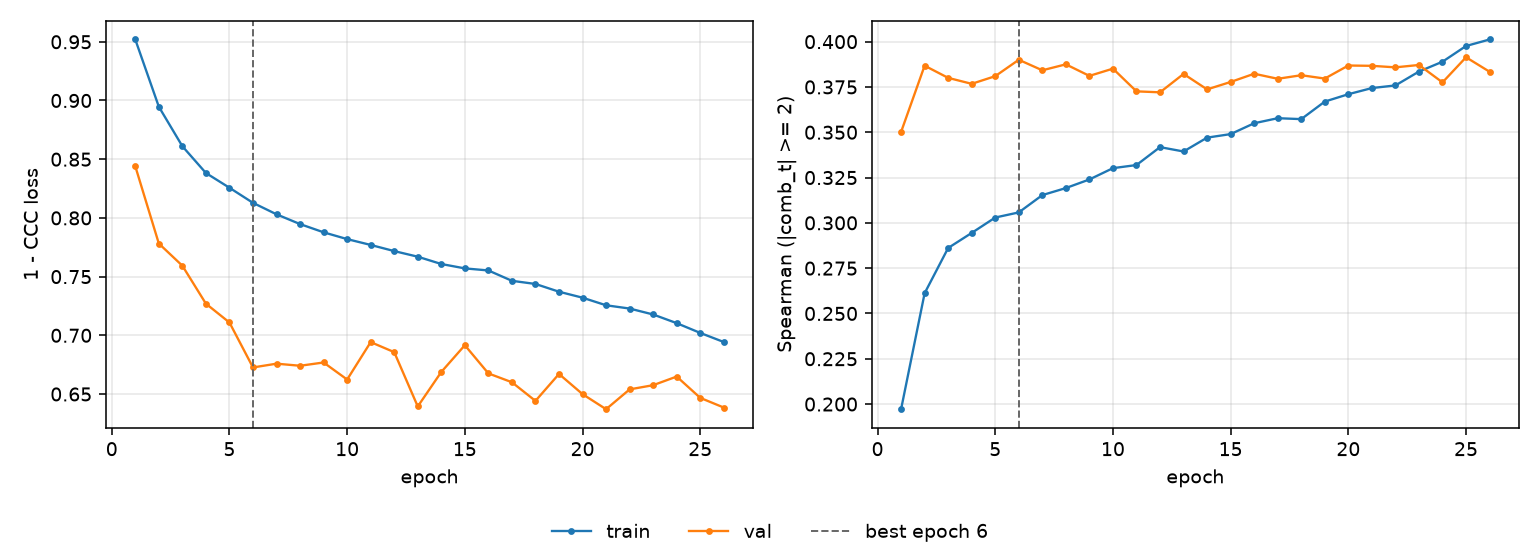

The table this chart was drawn from, first rows:
epoch, tr_loss, vl_loss, tr_sp, vl_sp, is_best
1, 0.952, 0.844, 0.1972, 0.3502, False
2, 0.8947, 0.7782, 0.2612, 0.3867, False
3, 0.861, 0.7593, 0.2861, 0.38, False
4, 0.8382, 0.727, 0.2944, 0.3767, False
5, 0.8257, 0.7109, 0.3029, 0.3809, False
6, 0.8128, 0.6726, 0.3058, 0.39, True
7, 0.8031, 0.6758, 0.3153, 0.3842, False
8, 0.7947, 0.6741, 0.3192, 0.3875, False
9, 0.7877, 0.6769, 0.3239, 0.3811, False
10, 0.7819, 0.6623, 0.3302, 0.3851, False
11, 0.777, 0.6942, 0.3319, 0.3726, False
12, 0.7717, 0.6857, 0.3418, 0.372, False
13, 0.767, 0.6394, 0.3394, 0.3822, False
14, 0.7607, 0.6688, 0.347, 0.3736, False
15, 0.757, 0.6916, 0.349, 0.3777, False
16, 0.7552, 0.6676, 0.355, 0.3823, False
17, 0.7464, 0.66, 0.3578, 0.3795, False
18, 0.7437, 0.6441, 0.3572, 0.3815, False
19, 0.7371, 0.6671, 0.3669, 0.3796, False
20, 0.732, 0.6499, 0.371, 0.3868, False
21, 0.7256, 0.6371, 0.3744, 0.3867, False
22, 0.7228, 0.654, 0.3758, 0.3858, False
23, 0.7177, 0.6575, 0.3835, 0.3871, False
24, 0.7104, 0.6649, 0.3889, 0.3775, False
25, 0.702, 0.6467, 0.3976, 0.3914, False
26, 0.6943, 0.6385, 0.4012, 0.3834, False
